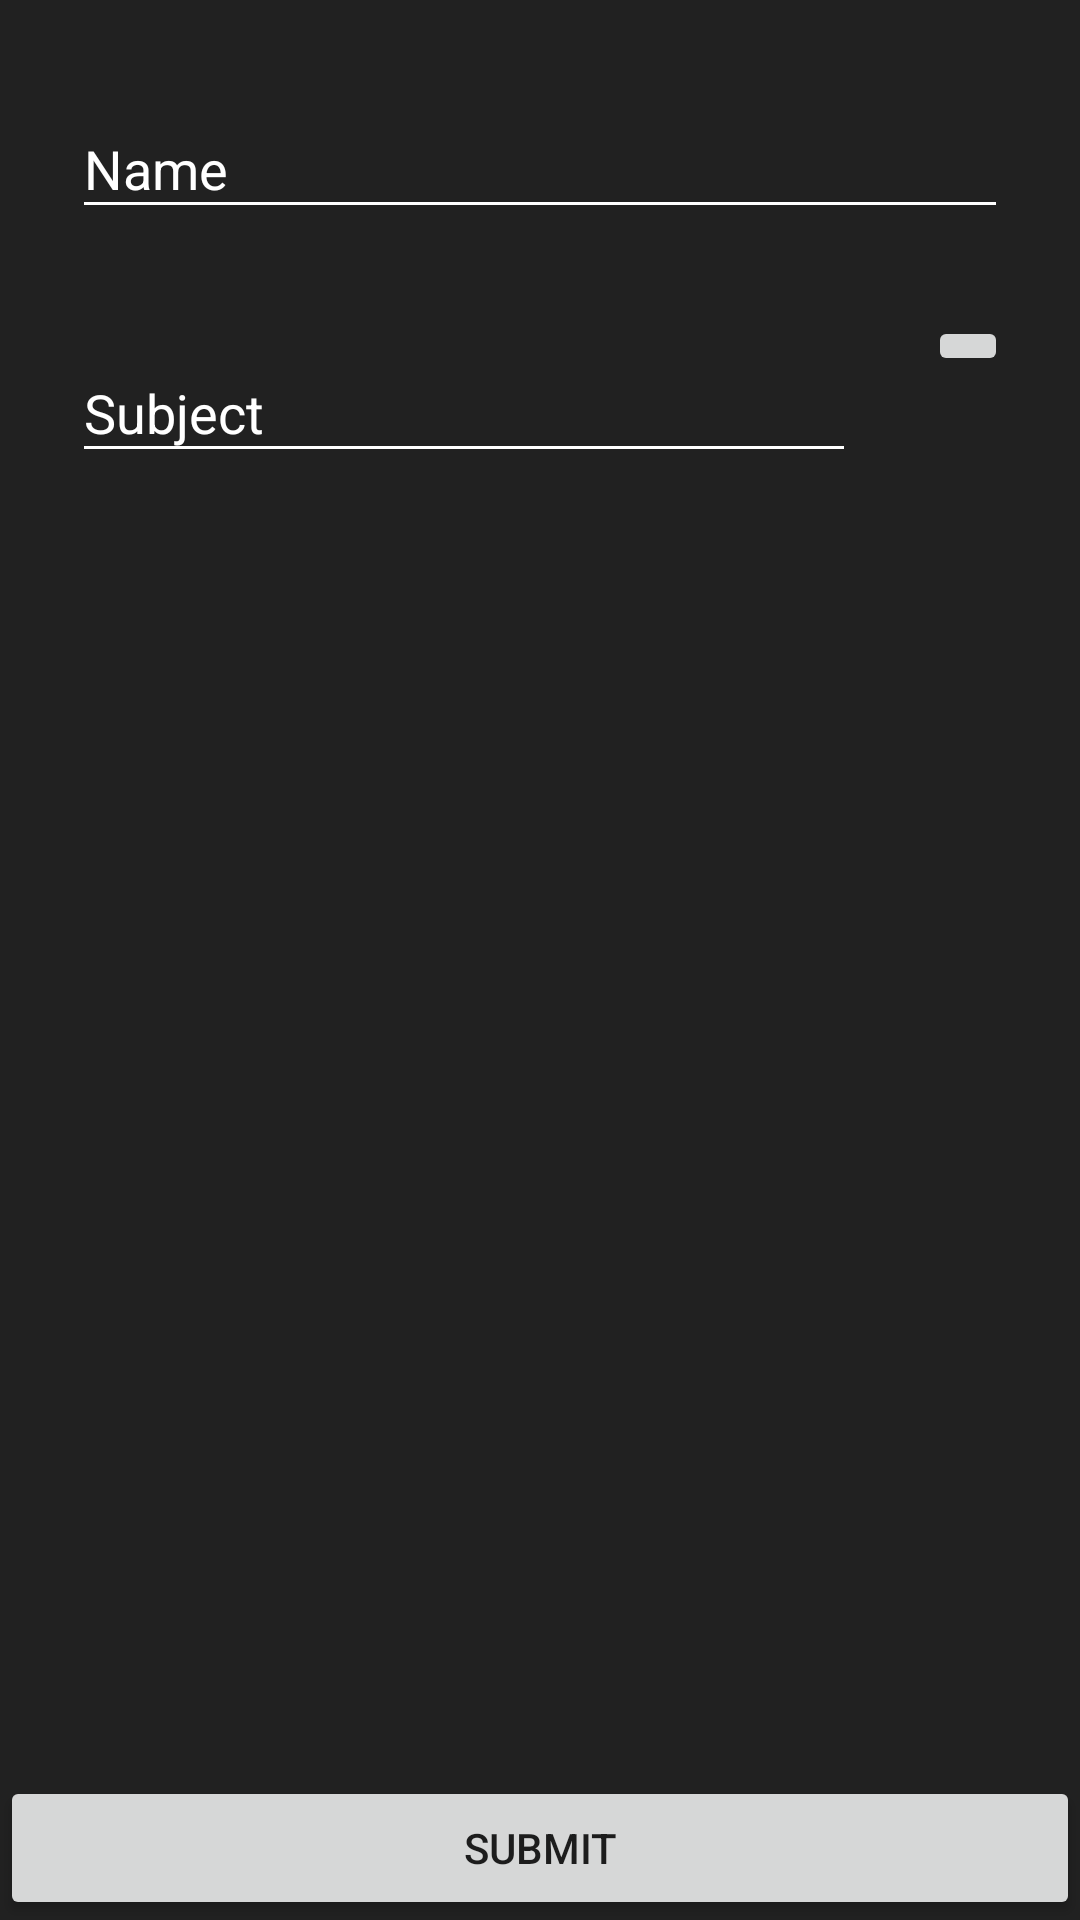

The Android layout XML behind this screen, and the referenced resources:
<!-- AndroidManifest.xml: application theme AppTheme -->
<!-- res/layout/activity_subject.xml -->
<?xml version="1.0" encoding="utf-8"?>
<RelativeLayout xmlns:android="http://schemas.android.com/apk/res/android"
    xmlns:app="http://schemas.android.com/apk/res-auto"
    xmlns:tools="http://schemas.android.com/tools"
    android:layout_width="match_parent"
    android:orientation="vertical"
    android:background="@color/darkModeGrey"
    android:layout_height="match_parent"
    tools:context=".SubjectActivity">

    <ProgressBar
        android:id="@+id/progress_subject"
        android:layout_width="wrap_content"
        android:layout_height="wrap_content"
        android:layout_centerInParent="true"
        android:visibility="gone" />

    <com.google.android.material.textfield.TextInputLayout
        android:id="@+id/name_text"
        android:layout_width="match_parent"
        android:layout_height="wrap_content"
        android:layout_marginBottom="5dp"
        android:layout_weight="100"
        android:paddingLeft="24dp"
        android:paddingTop="24dp"
        android:paddingEnd="24dp"
        android:layout_alignParentTop="true"
        android:textColorHint="@android:color/white">

        <EditText
            android:id="@+id/edit_name"
            android:layout_width="match_parent"
            android:layout_height="wrap_content"
            android:backgroundTint="@android:color/white"
            android:hint="Name"
            android:inputType="textCapWords"
            android:textColor="@android:color/white" />
    </com.google.android.material.textfield.TextInputLayout>

    <LinearLayout
        android:layout_width="match_parent"
        android:layout_below="@id/name_text"
        android:layout_height="wrap_content">

        <com.google.android.material.textfield.TextInputLayout
            android:layout_width="wrap_content"
            android:layout_height="wrap_content"
            android:layout_marginBottom="5dp"
            android:layout_weight="100"
            android:paddingLeft="24dp"
            android:paddingTop="24dp"
            android:textColorHint="@android:color/white">

            <EditText
                android:id="@+id/edit_subject"
                android:layout_width="match_parent"
                android:layout_height="wrap_content"
                android:backgroundTint="@android:color/white"
                android:hint="Subject"
                android:inputType="textCapWords"
                android:textColor="@android:color/white" />
        </com.google.android.material.textfield.TextInputLayout>

        <ImageButton
            android:id="@+id/add_subject"
            android:layout_width="wrap_content"
            android:layout_height="wrap_content"
            android:layout_marginLeft="24dp"
            android:layout_marginTop="24dp"
            android:layout_marginRight="24dp"
            android:layout_marginBottom="5dp"
            android:layout_weight="1"
            android:src="@drawable/add_asset" />
    </LinearLayout>

    <androidx.appcompat.widget.AppCompatButton
        android:id="@+id/submit"
        android:layout_width="match_parent"
        android:layout_height="wrap_content"
        android:layout_alignParentBottom="true"
        android:padding="12dp"
        android:text="Submit" />

</RelativeLayout>
<!-- resources referenced by this layout -->
<resources>
  <color name="darkModeGrey">#212121</color>
  <style name="AppTheme" parent="Theme.AppCompat.Light.DarkActionBar">
          
          <item name="colorPrimary">@color/colorPrimary</item>
          <item name="colorPrimaryDark">@color/colorPrimaryDark</item>
          <item name="colorAccent">@color/colorAccent</item>
          <item name="colorControlNormal">#c5c5c5</item>
          <item name="colorControlActivated">#c5c5c5</item>
          <item name="colorControlHighlight">#c5c5c5</item>
      </style>
  <color name="colorPrimary">#3F51B5</color>
  <color name="colorPrimaryDark">#303F9F</color>
  <color name="colorAccent">#FF4081</color>
</resources>
